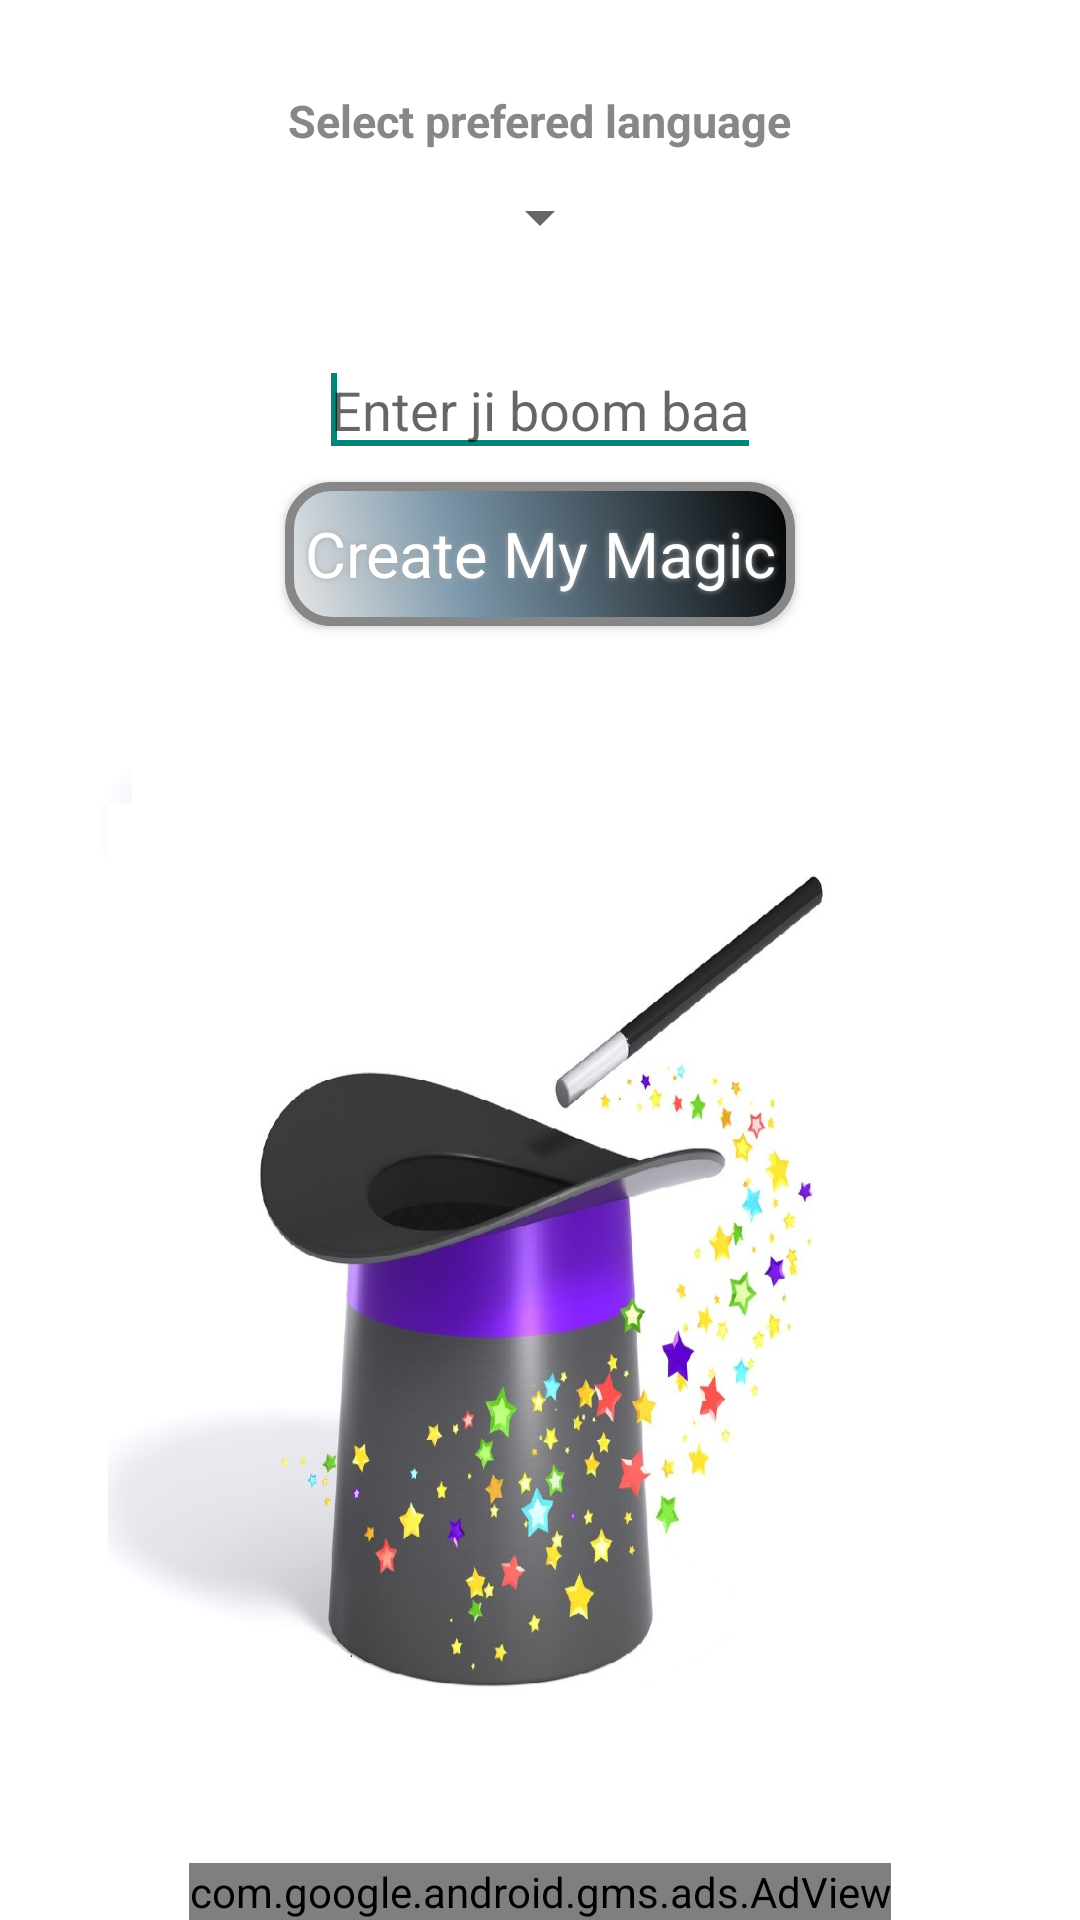

The Android layout XML behind this screen, and the referenced resources:
<!-- AndroidManifest.xml: application theme AppTheme -->
<!-- res/layout/activity_main.xml -->
<RelativeLayout xmlns:android="http://schemas.android.com/apk/res/android"
    xmlns:tools="http://schemas.android.com/tools"
    xmlns:ads="http://schemas.android.com/apk/res-auto"
    android:id="@+id/mainLayout"
    android:layout_width="match_parent"
    android:layout_height="match_parent"
    android:background="@drawable/magic_hat"
    android:paddingBottom="@dimen/activity_vertical_margin"
    android:paddingLeft="@dimen/activity_horizontal_margin"
    android:paddingRight="@dimen/activity_horizontal_margin"
    android:paddingTop="@dimen/activity_vertical_margin"
    android:src="@drawable/magic_hat"
    tools:context="com.vishwanathgowdak.makeyourmagic.MainActivity" >

    <com.google.android.gms.ads.AdView
        android:id="@+id/adView"
        android:layout_width="wrap_content"
        android:layout_height="wrap_content"
        android:layout_alignParentBottom="true"
        android:layout_centerHorizontal="true"
        ads:adSize="BANNER"
        ads:adUnitId="@string/banner_ad_unit_id"
        android:paddingBottom="0dp" >
    </com.google.android.gms.ads.AdView>

    <TextView
        android:id="@+id/start_text"
        android:layout_width="wrap_content"
        android:layout_height="wrap_content"
        android:layout_alignParentTop="true"
        android:layout_centerHorizontal="true"
        android:layout_marginTop="30dp"
        android:text="Select prefered language"
        android:textColor="#878787"
        android:textSize="15sp"
        android:textStyle="bold"
        >
    </TextView>

    <Spinner
        android:id="@+id/spinner"
        android:layout_width="wrap_content"
        android:layout_height="wrap_content"
        android:layout_below="@id/start_text"
        android:layout_centerHorizontal="true"
        android:layout_marginTop="10dp" />

    <EditText
        android:id="@+id/end_text"
        android:layout_width="wrap_content"
        android:layout_height="wrap_content"
        android:layout_below="@+id/spinner"
        android:layout_centerHorizontal="true"
        android:layout_marginTop="30dp"
        android:hint="@string/abc"
        android:singleLine="true"
        android:textColor="#000000" >

        <requestFocus />
    </EditText>

    <Button
        android:id="@+id/button1"
        style="@style/AppBaseTheme"
        android:layout_width="wrap_content"
        android:layout_height="wrap_content"
        android:layout_below="@+id/end_text"
        android:layout_centerHorizontal="true"
        android:layout_marginTop="5dp"
        android:background="@drawable/buildshape"
        android:onClick="sendMessage"
        android:shadowColor="#A8A8A8"
        android:shadowDx="0"
        android:shadowDy="0"
        android:shadowRadius="5"
        android:text="Create My Magic"
        android:textColor="#FFFFFF"
        android:textSize="21sp" />

</RelativeLayout>
<!-- resources referenced by this layout -->
<resources>
  <!-- drawable buildshape (drawable) -->
  <?xml version="1.0" encoding="utf-8"?>
  <shape xmlns:android="http://schemas.android.com/apk/res/android" android:shape="rectangle" >
  <corners
  android:radius="14dp"
  />
  <gradient
  android:angle="45"
  android:centerX="35%"
  android:centerColor="#7995A8"
  android:startColor="#E8E8E8"
  android:endColor="#000000"
  android:type="linear"
  />
  <padding
  android:left="0dp"
  android:top="0dp"
  android:right="0dp"
  android:bottom="0dp"
  />
  <size
  android:width="170dp"
  android:height="35dp"
  />
  <stroke
  android:width="3dp"
  android:color="#878787"
  />
  </shape>
  <!-- drawable magic_hat: jpg bitmap (drawable-hdpi, 36872 bytes) -->
  <string name="abc">Enter ji boom baa</string>
  <string name="banner_ad_unit_id">ca-app-pub-8591460773245129/6849212498</string>
  <style name="AppBaseTheme" parent="Theme.AppCompat.Light">
          
      </style>
  <style name="AppTheme" parent="AppBaseTheme">
          
      </style>
</resources>
